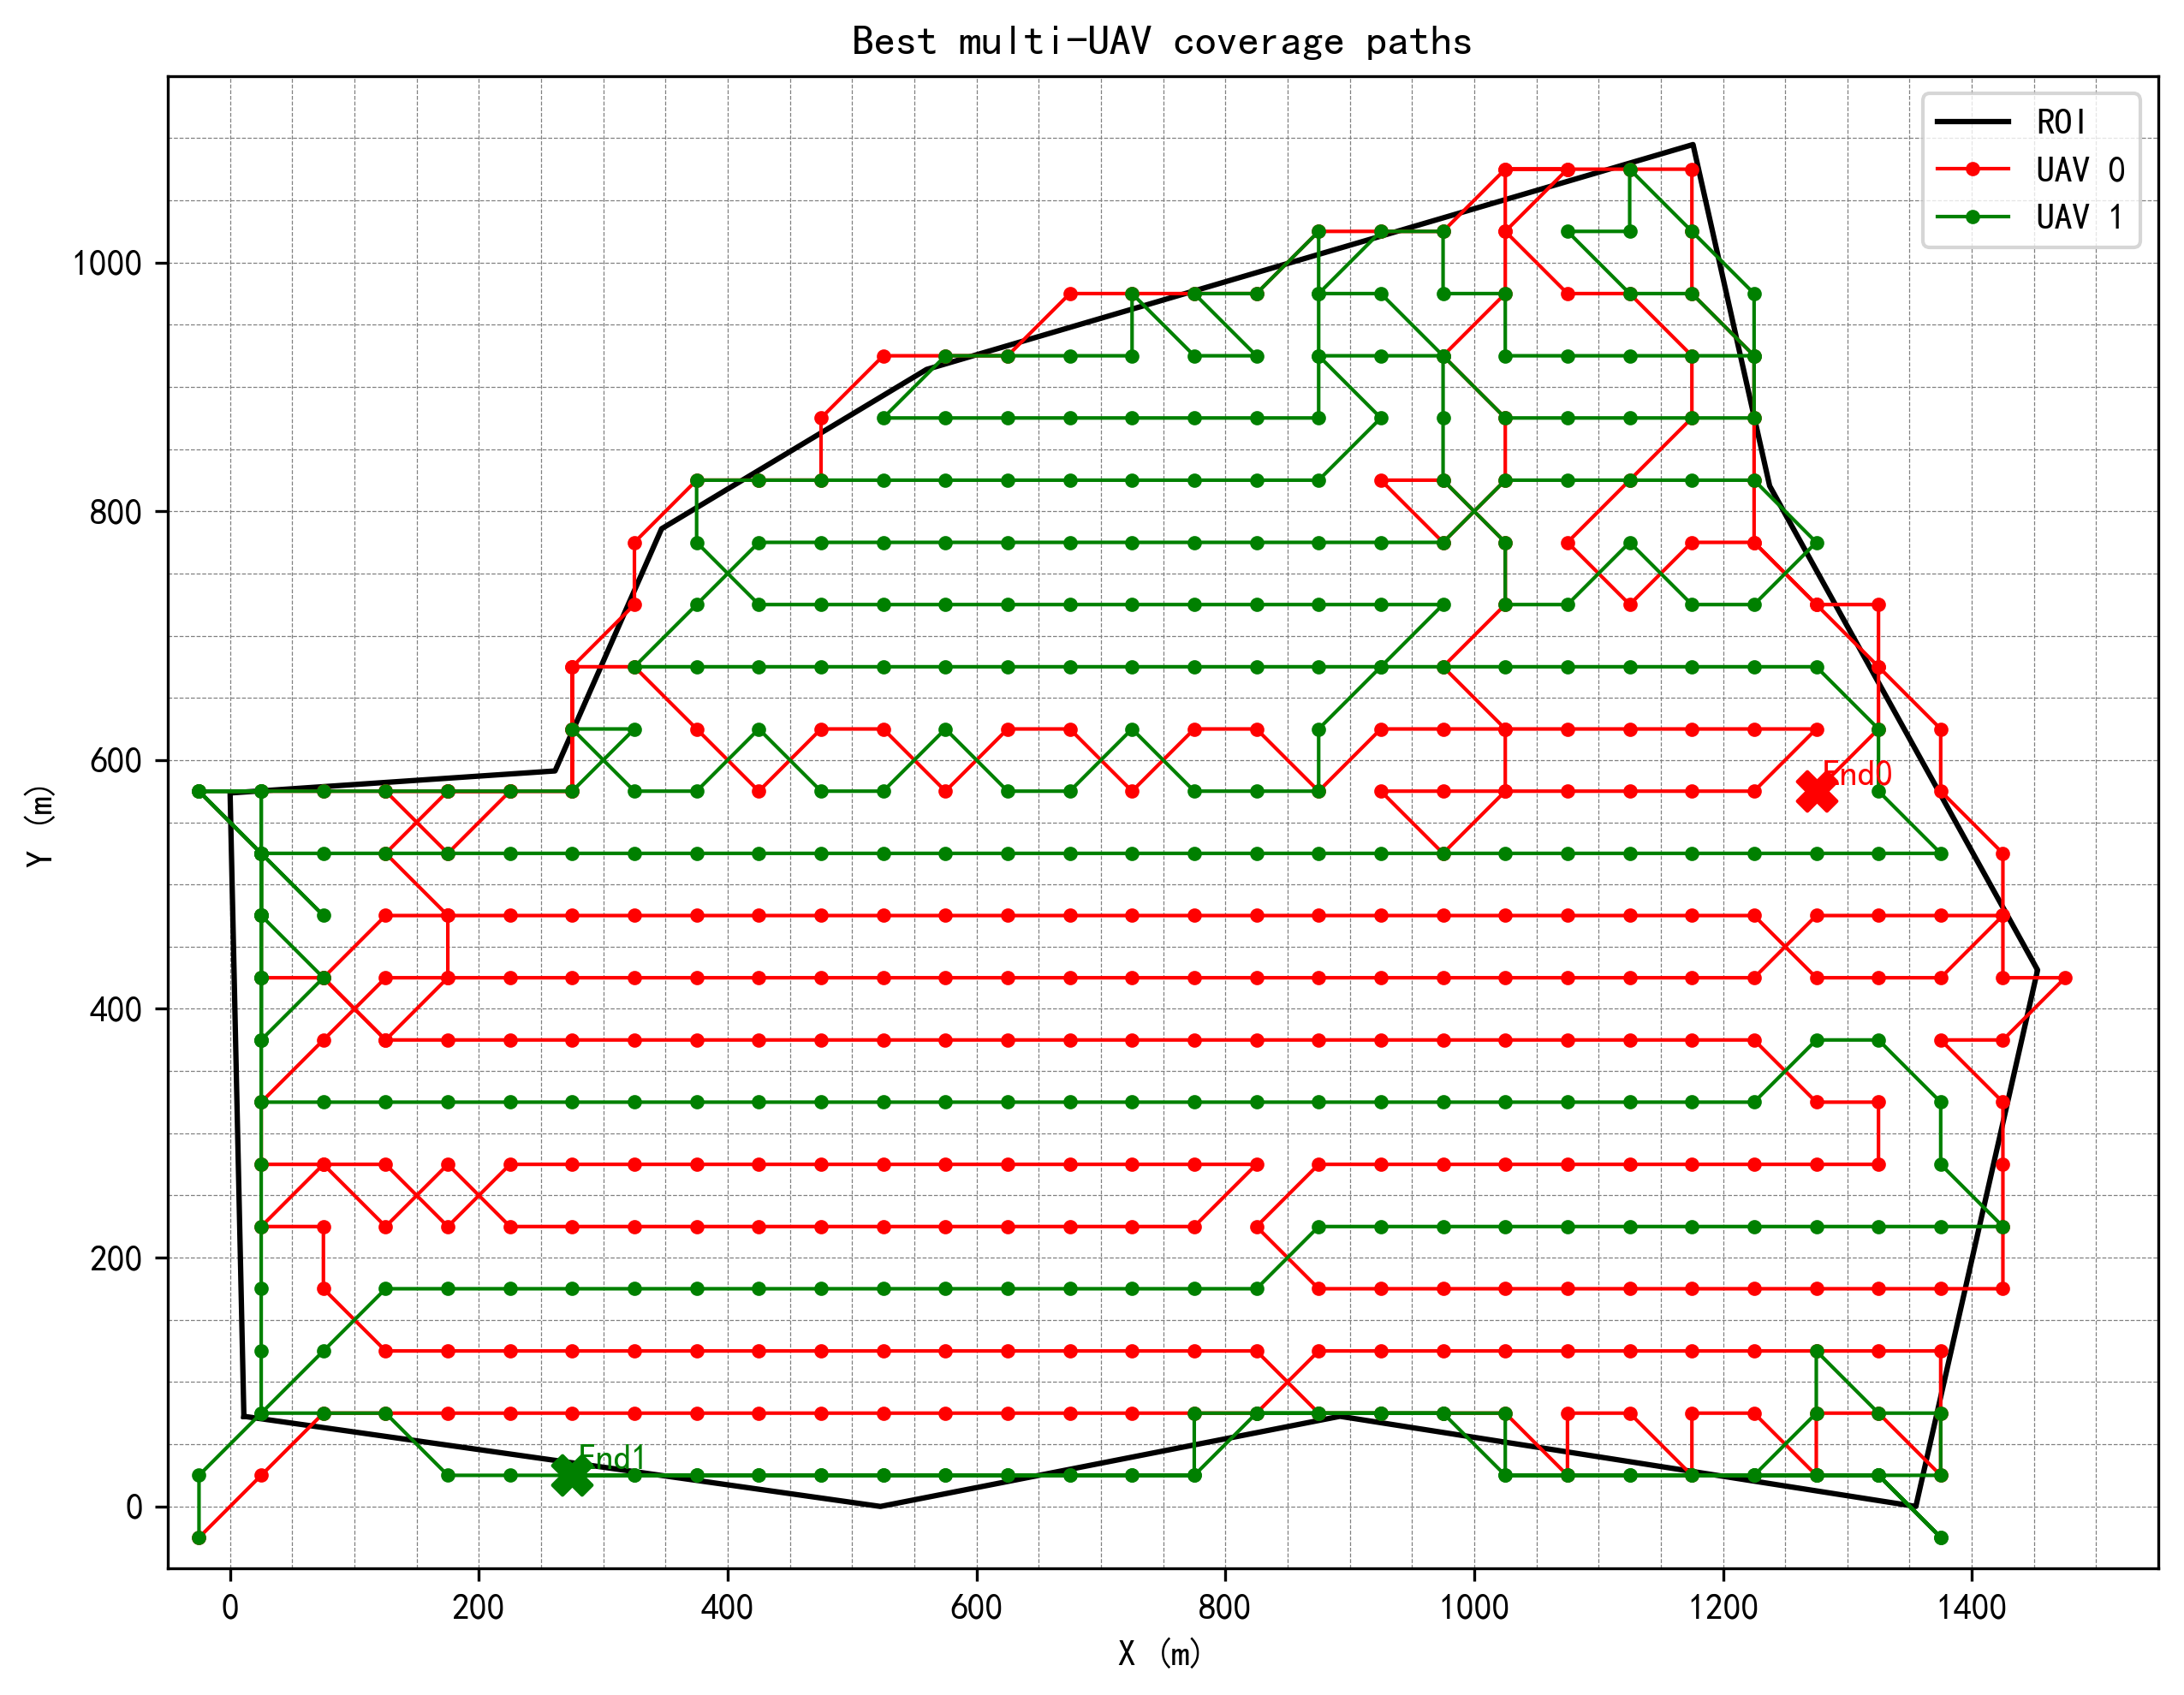

Data behind this chart, as committed beside it:
uav_id, step, i, j, x, y
0, 0, 0, 0, -25.00, -25.00
0, 1, 1, 1, 25.00, 25.00
0, 2, 2, 2, 75.00, 75.00
0, 3, 2, 3, 125, 75.00
0, 4, 2, 4, 175, 75.00
0, 5, 2, 5, 225, 75.00
0, 6, 2, 6, 275, 75.00
0, 7, 2, 7, 325, 75.00
0, 8, 2, 8, 375, 75.00
0, 9, 2, 9, 425, 75.00
0, 10, 2, 10, 475, 75.00
0, 11, 2, 11, 525, 75.00
0, 12, 2, 12, 575, 75.00
0, 13, 2, 13, 625, 75.00
0, 14, 2, 14, 675, 75.00
0, 15, 2, 15, 725, 75.00
0, 16, 2, 16, 775, 75.00
0, 17, 2, 17, 825, 75.00
0, 18, 3, 18, 875, 125
0, 19, 3, 19, 925, 125
0, 20, 3, 20, 975, 125
0, 21, 3, 21, 1025, 125
0, 22, 3, 22, 1075, 125
0, 23, 3, 23, 1125, 125
0, 24, 3, 24, 1175, 125
0, 25, 3, 25, 1225, 125
0, 26, 3, 26, 1275, 125
0, 27, 3, 27, 1325, 125
0, 28, 3, 28, 1375, 125
0, 29, 2, 28, 1375, 75.00
0, 30, 1, 28, 1375, 25.00
0, 31, 2, 27, 1325, 75.00
0, 32, 2, 26, 1275, 75.00
0, 33, 1, 26, 1275, 25.00
0, 34, 2, 25, 1225, 75.00
0, 35, 2, 24, 1175, 75.00
0, 36, 1, 24, 1175, 25.00
0, 37, 2, 23, 1125, 75.00
0, 38, 2, 22, 1075, 75.00
0, 39, 1, 22, 1075, 25.00
0, 40, 2, 21, 1025, 75.00
0, 41, 2, 20, 975, 75.00
0, 42, 2, 19, 925, 75.00
0, 43, 2, 18, 875, 75.00
0, 44, 3, 17, 825, 125
0, 45, 3, 16, 775, 125
0, 46, 3, 15, 725, 125
0, 47, 3, 14, 675, 125
0, 48, 3, 13, 625, 125
0, 49, 3, 12, 575, 125
0, 50, 3, 11, 525, 125
0, 51, 3, 10, 475, 125
0, 52, 3, 9, 425, 125
0, 53, 3, 8, 375, 125
0, 54, 3, 7, 325, 125
0, 55, 3, 6, 275, 125
0, 56, 3, 5, 225, 125
0, 57, 3, 4, 175, 125
0, 58, 3, 3, 125, 125
0, 59, 4, 2, 75.00, 175
... 582 more rows
